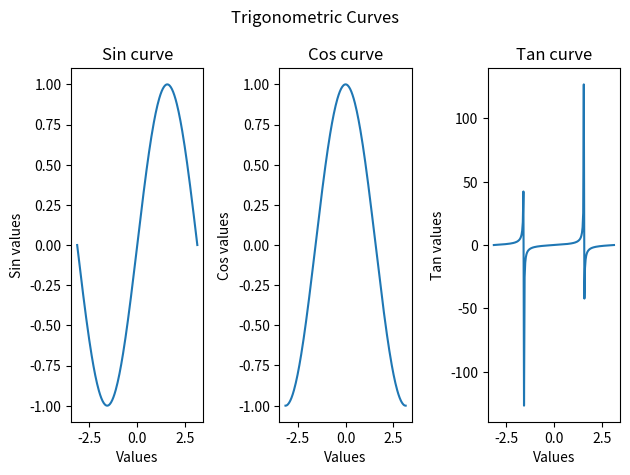

Generate this figure with matplotlib:
import numpy as np
import matplotlib.pyplot as plt

arr_values = np.linspace(-np.pi, np.pi, 200)
print(arr_values)

sin_values = np.sin(arr_values)
cos_values = np.cos(arr_values)
tan_values = np.tan(arr_values)

plt.subplot(1, 3, 1)
plt.plot(arr_values, sin_values)
plt.xlabel('Values')
plt.ylabel("Sin values")
plt.title('Sin curve')

plt.subplot(1, 3, 2)
plt.plot(arr_values, cos_values)
plt.xlabel('Values')
plt.ylabel("Cos values")
plt.title('Cos curve')

plt.subplot(1, 3, 3)
plt.plot(arr_values, tan_values)
plt.xlabel('Values')
plt.ylabel("Tan values")
plt.title('Tan curve')

plt.suptitle("Trigonometric Curves")
plt.tight_layout()

plt.show()
# plt.savefig("curve.png")